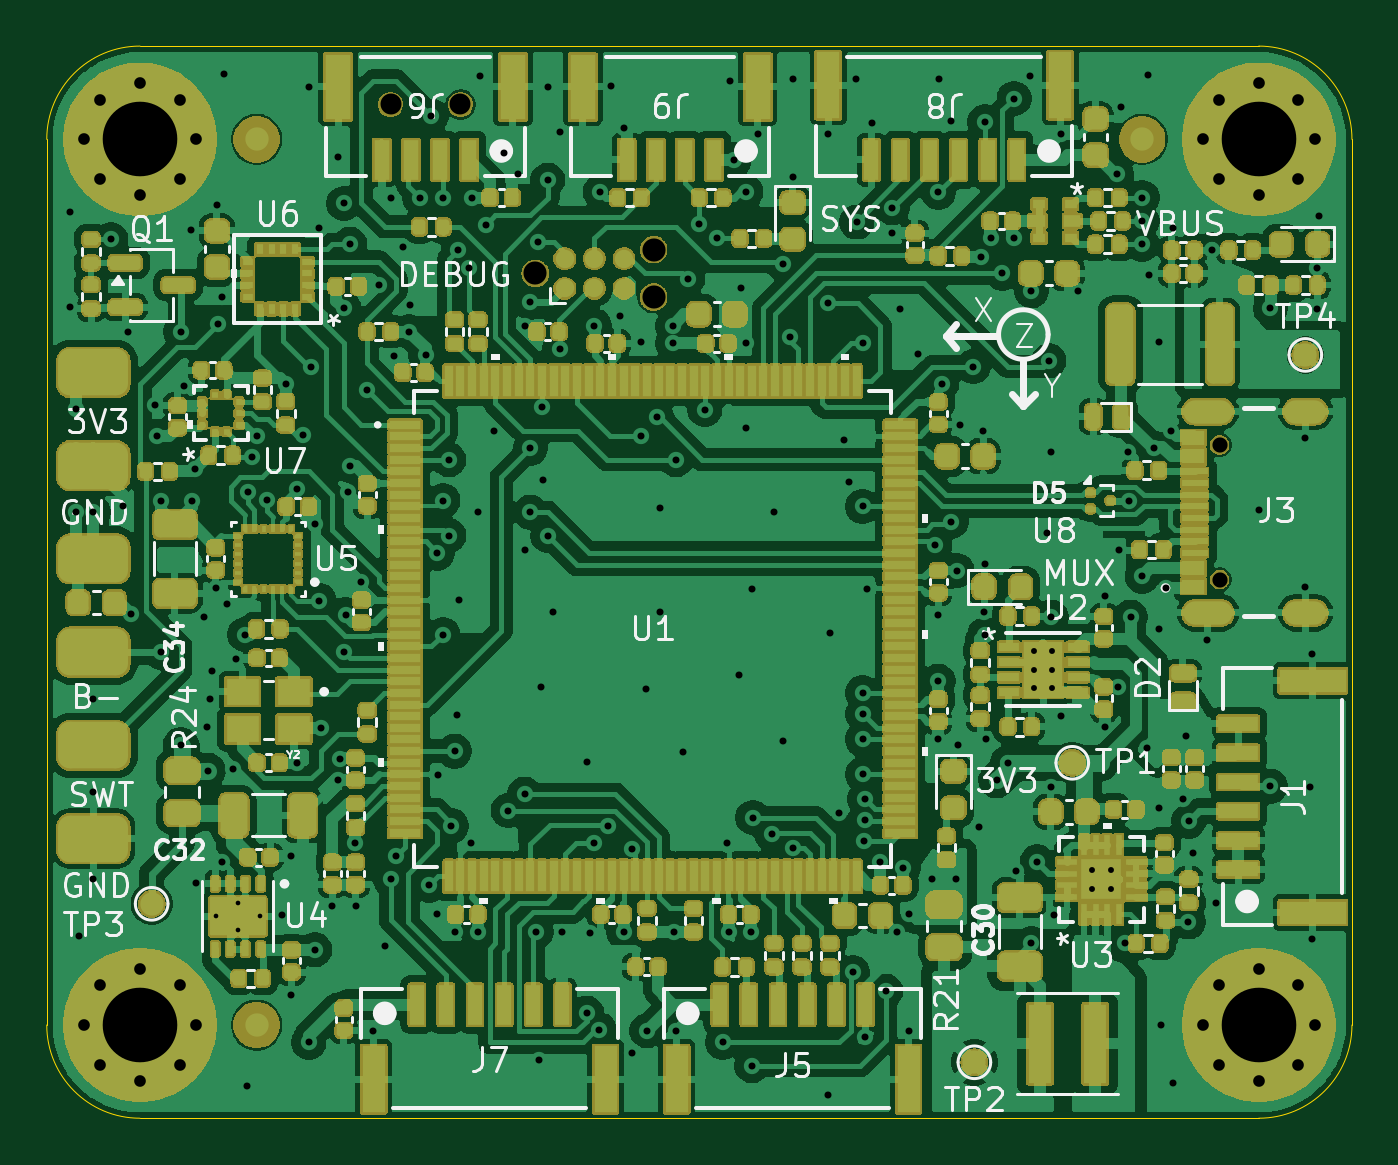
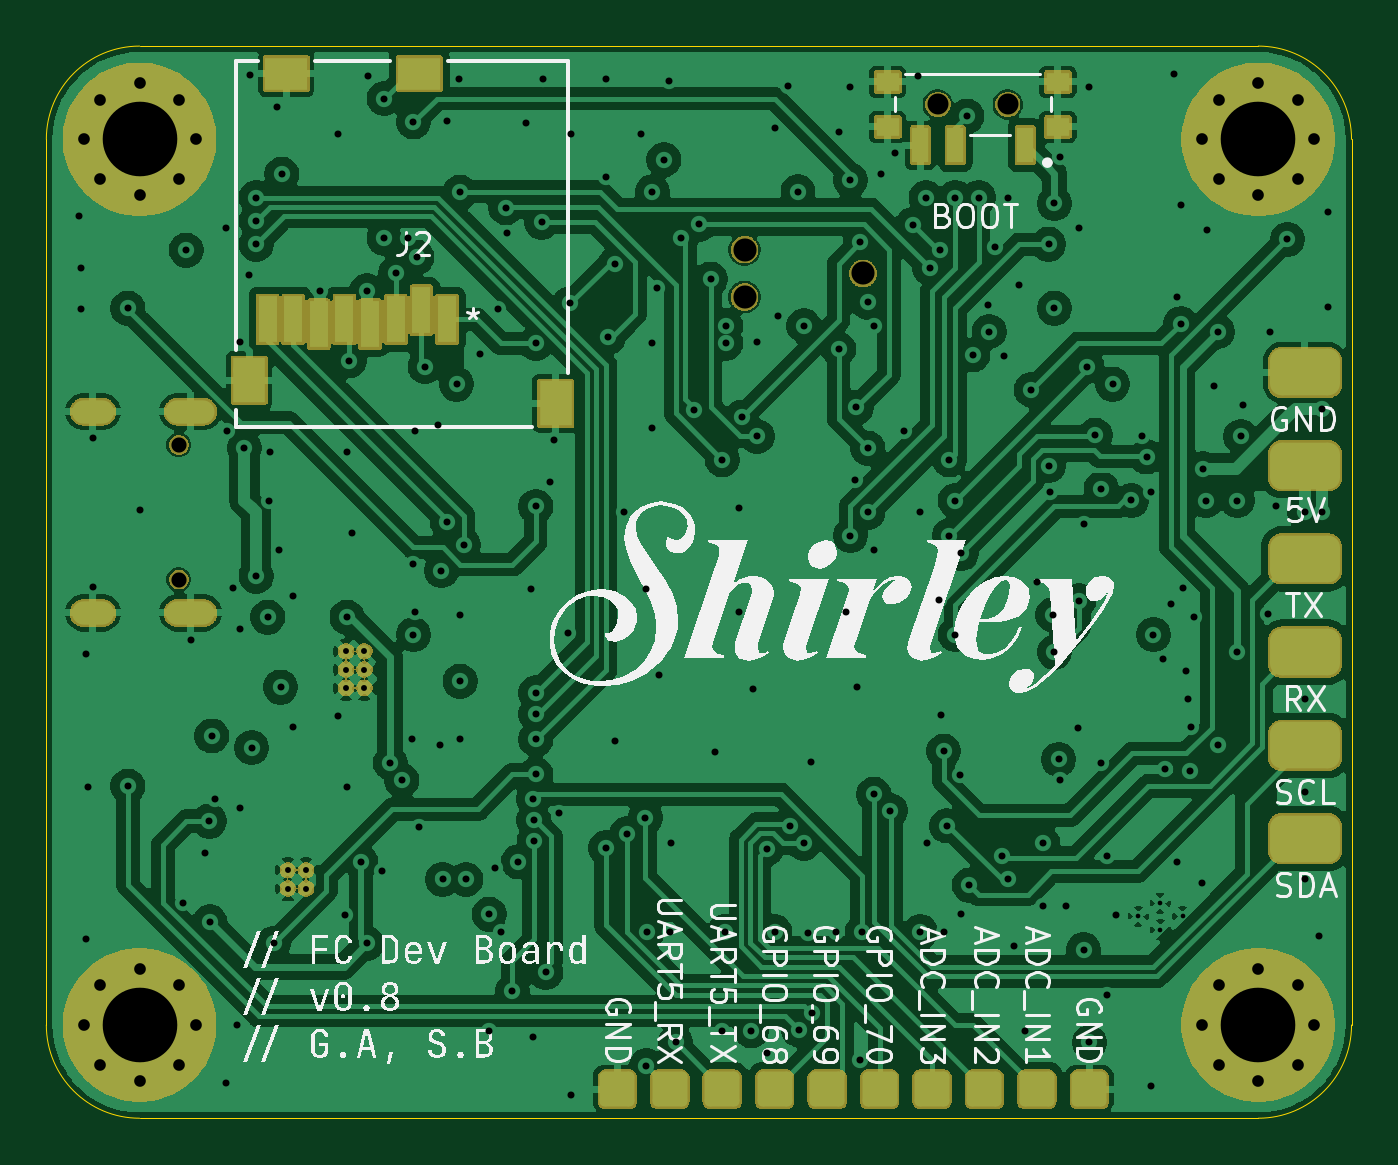
Circuit board: 12 layer files. Board 56.0 x 46.0 mm.
- bottom_copper: FC-proto-B_Cu.gbr (181147 bytes)
- bottom_mask: FC-proto-B_Mask.gbr (68116 bytes)
- bottom_silk: FC-proto-B_Silkscreen.gbr (70106 bytes)
- outline: FC-proto-Edge_Cuts.gbr (897 bytes)
- top_copper: FC-proto-F_Cu.gbr (360990 bytes)
- top_mask: FC-proto-F_Mask.gbr (518181 bytes)
- paste: FC-proto-F_Paste.gbr (40303 bytes)
- top_silk: FC-proto-F_Silkscreen.gbr (65856 bytes)
- inner_copper: FC-proto-In1_Cu.gbr (166999 bytes)
- inner_copper: FC-proto-In2_Cu.gbr (277805 bytes)
- drill: FC-proto-NPTH.drl (552 bytes)
- drill: FC-proto-PTH.drl (4989 bytes)

=== bottom_copper: FC-proto-B_Cu.gbr (181147 bytes, source omitted) ===
=== bottom_mask: FC-proto-B_Mask.gbr (68116 bytes, source omitted) ===
=== bottom_silk: FC-proto-B_Silkscreen.gbr (70106 bytes, source omitted) ===
=== outline: FC-proto-Edge_Cuts.gbr ===
%TF.GenerationSoftware,KiCad,Pcbnew,9.0.7*%
%TF.CreationDate,2026-03-14T18:54:34+10:00*%
%TF.ProjectId,FC-proto,46432d70-726f-4746-9f2e-6b696361645f,rev?*%
%TF.SameCoordinates,PX42c1d80PY754d4c0*%
%TF.FileFunction,Profile,NP*%
%FSLAX46Y46*%
G04 Gerber Fmt 4.6, Leading zero omitted, Abs format (unit mm)*
G04 Created by KiCad (PCBNEW 9.0.7) date 2026-03-14 18:54:34*
%MOMM*%
%LPD*%
G01*
G04 APERTURE LIST*
%TA.AperFunction,Profile*%
%ADD10C,0.050000*%
%TD*%
G04 APERTURE END LIST*
D10*
X4000000Y0D02*
G75*
G02*
X0Y4000000I0J4000000D01*
G01*
X52000000Y46000000D02*
G75*
G02*
X56000000Y42000000I0J-4000000D01*
G01*
X52000000Y0D02*
X4000000Y0D01*
X56000000Y42000000D02*
X56000000Y4000000D01*
X4000000Y46000000D02*
X52000000Y46000000D01*
X0Y42000000D02*
G75*
G02*
X4000000Y46000000I4000000J0D01*
G01*
X56000000Y4000000D02*
G75*
G02*
X52000000Y0I-4000000J0D01*
G01*
X0Y4000000D02*
X0Y42000000D01*
M02*

=== top_copper: FC-proto-F_Cu.gbr (360990 bytes, source omitted) ===
=== top_mask: FC-proto-F_Mask.gbr (518181 bytes, source omitted) ===
=== paste: FC-proto-F_Paste.gbr (40303 bytes, source omitted) ===
=== top_silk: FC-proto-F_Silkscreen.gbr (65856 bytes, source omitted) ===
=== inner_copper: FC-proto-In1_Cu.gbr (166999 bytes, source omitted) ===
=== inner_copper: FC-proto-In2_Cu.gbr (277805 bytes, source omitted) ===
=== drill: FC-proto-NPTH.drl ===
M48
; DRILL file {KiCad 9.0.7} date 2026-03-14T18:55:40+1000
; FORMAT={-:-/ absolute / metric / decimal}
; #@! TF.CreationDate,2026-03-14T18:55:40+10:00
; #@! TF.GenerationSoftware,Kicad,Pcbnew,9.0.7
; #@! TF.FileFunction,NonPlated,1,4,NPTH
FMAT,2
METRIC
; #@! TA.AperFunction,NonPlated,NPTH,ComponentDrill
T1C0.650
; #@! TA.AperFunction,NonPlated,NPTH,ComponentDrill
T2C0.900
; #@! TA.AperFunction,NonPlated,NPTH,ComponentDrill
T3C0.991
%
G90
G05
T1
X50.32Y28.89
X50.32Y23.11
T2
X14.75Y43.5
X17.75Y43.5
T3
X20.96Y36.25
X26.04Y37.266
X26.04Y35.234
M30

=== drill: FC-proto-PTH.drl (4989 bytes, source omitted) ===
